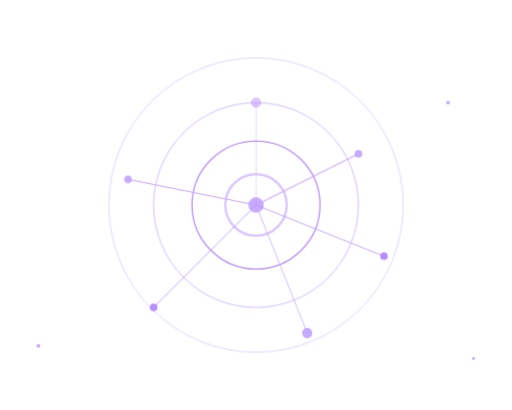
t = 0.00 s
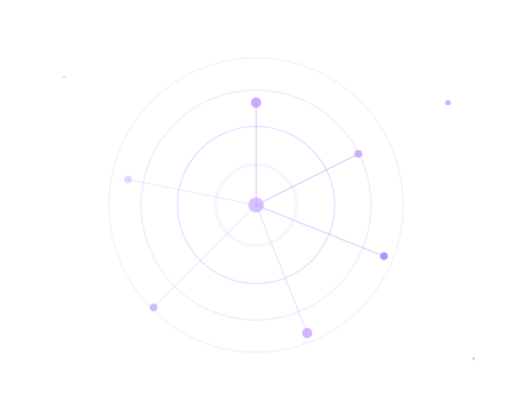
t = 1.50 s
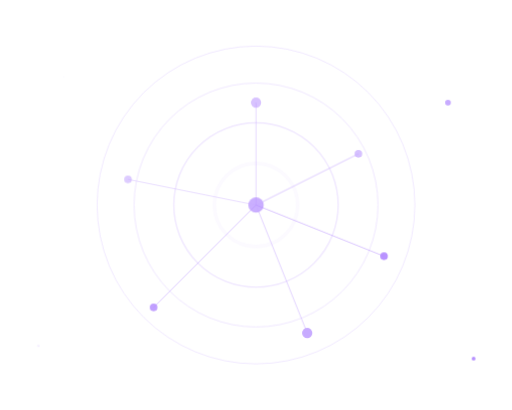
t = 1.81 s
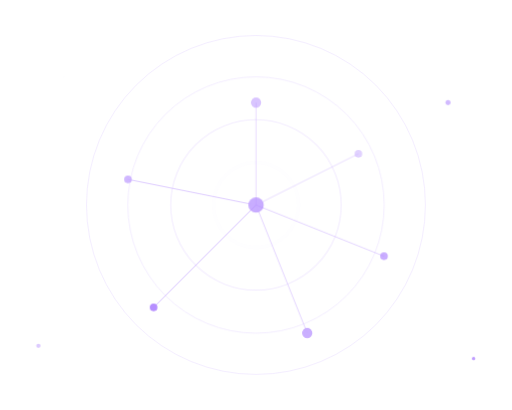
t = 2.13 s
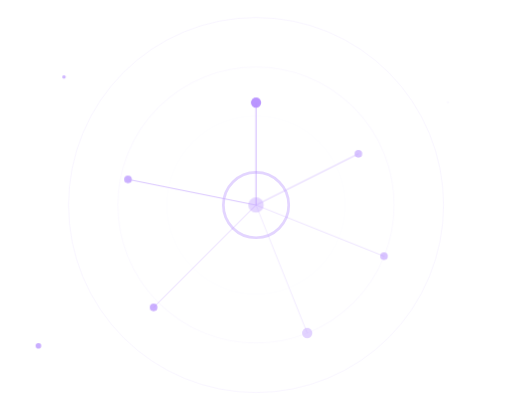
t = 2.75 s
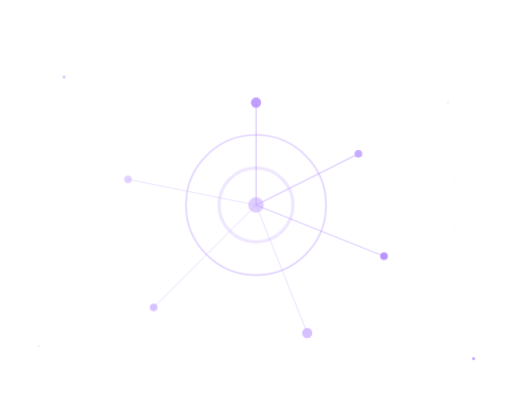
t = 3.38 s

The animated SVG that drew these frames (rendered in a browser with its animation timeline set to each time). Animation: 5 CSS @keyframes rules; one cycle of 4.00 s, repeats indefinitely.

<svg opacity="0.55" xmlns="http://www.w3.org/2000/svg" viewBox="0 0 400 320" width="400" height="320">
  <defs>
    <style>
      @keyframes ringPulse { 0% { opacity: 0.6; transform: scale(1); } 100% { opacity: 0; transform: scale(1.4); } }
      @keyframes nodeGlow { 0%, 100% { opacity: 1; } 50% { opacity: 0.4; } }
      @keyframes satOrbit { 0% { opacity: 0.5; } 50% { opacity: 1; } 100% { opacity: 0.5; } }
      @keyframes connPulse { 0%, 100% { opacity: 0.3; } 50% { opacity: 0.7; } }
      @keyframes twinkle { 0%, 100% { opacity: 0; transform: scale(0.5); } 50% { opacity: 1; transform: scale(1.5); } }
      
      .ring { fill: none; animation: ringPulse 2.5s ease-out infinite; transform-origin: center; transform-box: fill-box; }
      .ring--1 { stroke: #9A66FF; stroke-width: 2; animation-delay: 0s; }
      .ring--2 { stroke: #7A33FF; stroke-width: 1; animation-delay: 0.5s; }
      .ring--3 { stroke: #9A66FF; stroke-width: 0.6; animation-delay: 1s; }
      .ring--4 { stroke: #7A33FF; stroke-width: 0.3; animation-delay: 1.5s; }
      
      .node-c { fill: #9A66FF; animation: nodeGlow 2s ease-in-out infinite; }
      
      .sat { animation: satOrbit 2s ease-in-out infinite; }
      .sat--1 { fill: #7A33FF; animation-delay: 0s; }
      .sat--2 { fill: #9A66FF; animation-delay: 0.3s; }
      .sat--3 { fill: #7A33FF; animation-delay: 0.6s; }
      .sat--4 { fill: #9A66FF; animation-delay: 0.9s; }
      .sat--5 { fill: #7A33FF; animation-delay: 1.2s; }
      .sat--6 { fill: #9A66FF; animation-delay: 1.5s; }
      
      .conn { animation: connPulse 2s ease-in-out infinite; }
      .conn--1 { stroke: #7A33FF; stroke-width: 0.8; animation-delay: 0s; }
      .conn--2 { stroke: #9A66FF; stroke-width: 0.8; animation-delay: 0.3s; }
      .conn--3 { stroke: #7A33FF; stroke-width: 0.6; animation-delay: 0.6s; }
      .conn--4 { stroke: #9A66FF; stroke-width: 0.6; animation-delay: 0.9s; }
      .conn--5 { stroke: #7A33FF; stroke-width: 0.6; animation-delay: 1.2s; }
      .conn--6 { stroke: #9A66FF; stroke-width: 0.8; animation-delay: 1.5s; }
      
      .twinkle { animation: twinkle 2s ease-in-out infinite; transform-origin: center; transform-box: fill-box; }
      .twinkle--1 { fill: #9A66FF; animation-delay: 0s; }
      .twinkle--2 { fill: #9A66FF; animation: twinkle 2.5s ease-in-out 0.5s infinite; }
      .twinkle--3 { fill: #7A33FF; animation: twinkle 1.8s ease-in-out 1s infinite; }
      .twinkle--4 { fill: #9A66FF; animation: twinkle 2.2s ease-in-out 1.5s infinite; }
    </style>
  </defs>
  
  <!-- Central hub rings -->
  <circle class="ring ring--1" cx="200" cy="160" r="24"/>
  <circle class="ring ring--2" cx="200" cy="160" r="50"/>
  <circle class="ring ring--3" cx="200" cy="160" r="80"/>
  <circle class="ring ring--4" cx="200" cy="160" r="115"/>
  
  <!-- Hub center -->
  <circle class="node-c" cx="200" cy="160" r="6"/>
  
  <!-- Orbiting satellites -->
  <circle class="sat sat--1" cx="200" cy="80" r="4"/>
  <circle class="sat sat--2" cx="280" cy="120" r="3"/>
  <circle class="sat sat--3" cx="300" cy="200" r="3"/>
  <circle class="sat sat--4" cx="240" cy="260" r="4"/>
  <circle class="sat sat--5" cx="120" cy="240" r="3"/>
  <circle class="sat sat--6" cx="100" cy="140" r="3"/>
  
  <!-- Connection lines -->
  <line class="conn conn--1" x1="200" y1="160" x2="200" y2="80"/>
  <line class="conn conn--2" x1="200" y1="160" x2="280" y2="120"/>
  <line class="conn conn--3" x1="200" y1="160" x2="300" y2="200"/>
  <line class="conn conn--4" x1="200" y1="160" x2="240" y2="260"/>
  <line class="conn conn--5" x1="200" y1="160" x2="120" y2="240"/>
  <line class="conn conn--6" x1="200" y1="160" x2="100" y2="140"/>
  
  <!-- Twinkle stars -->
  <circle class="twinkle twinkle--1" cx="50" cy="60" r="1"/>
  <circle class="twinkle twinkle--2" cx="350" cy="80" r="1.5"/>
  <circle class="twinkle twinkle--3" cx="370" cy="280" r="1"/>
  <circle class="twinkle twinkle--4" cx="30" cy="270" r="1.5"/>
</svg>
